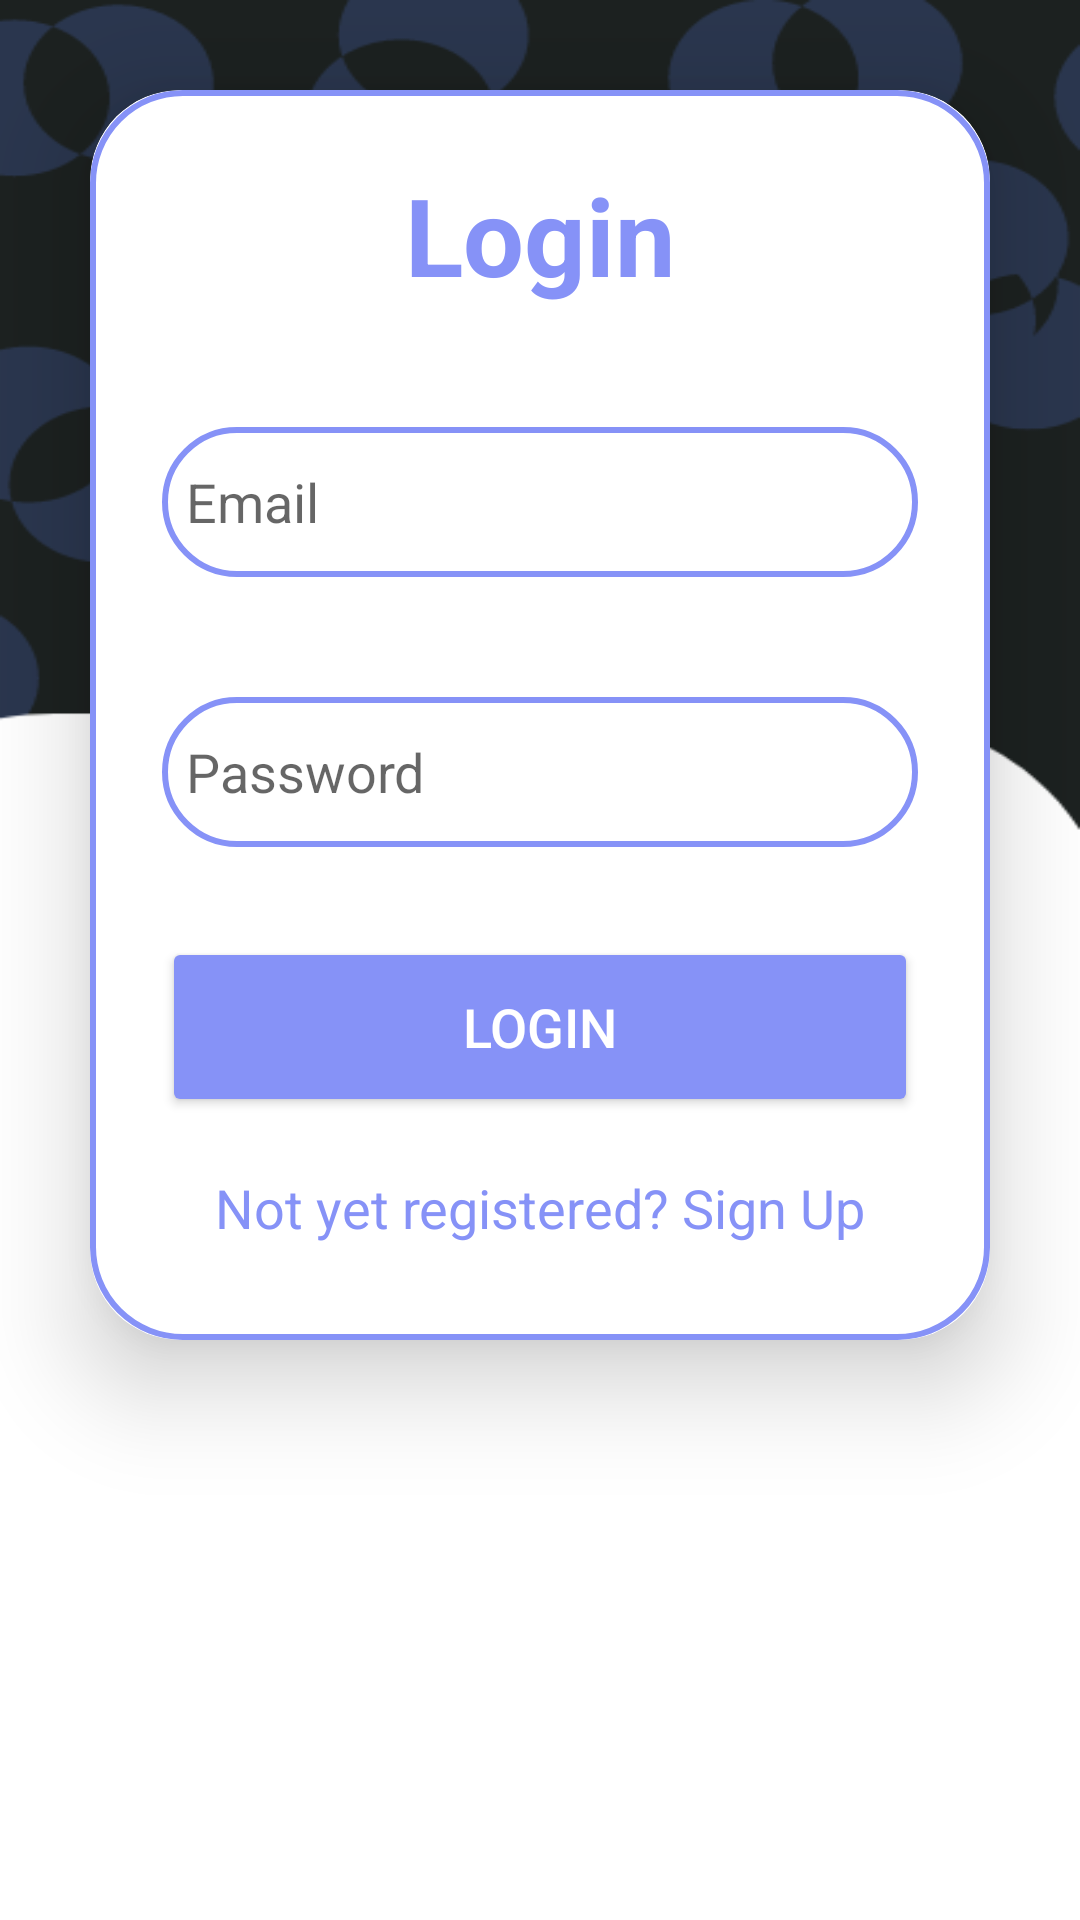

The Android layout XML behind this screen, and the referenced resources:
<!-- AndroidManifest.xml: application theme Theme.Vivify_technocrats -->
<!-- res/layout/activity_login.xml -->
<?xml version="1.0" encoding="utf-8"?>
<LinearLayout xmlns:android="http://schemas.android.com/apk/res/android"
    xmlns:app="http://schemas.android.com/apk/res-auto"
    xmlns:tools="http://schemas.android.com/tools"
    android:layout_width="match_parent"
    android:layout_height="match_parent"
    android:background="@drawable/purpleloginscreentemplate"
    tools:context=".LoginActivity">

    <androidx.cardview.widget.CardView
        android:layout_width="match_parent"
        android:layout_height="wrap_content"
        android:layout_margin="30dp"
        app:cardCornerRadius="30dp"
        app:cardElevation="20dp">

        <LinearLayout
            android:layout_width="match_parent"
            android:layout_height="wrap_content"
            android:orientation="vertical"
            android:layout_gravity="center_horizontal"
            android:padding="24dp"
            android:background="@drawable/custom_edittext">

            <TextView
                android:layout_width="match_parent"
                android:layout_height="wrap_content"
                android:text="Login"
                android:textSize="36sp"
                android:textAlignment="center"
                android:textStyle="bold"
                android:textColor="@color/lavender"/>


            <EditText
                android:layout_width="match_parent"
                android:layout_height="50dp"
                android:id="@+id/login_email"
                android:background="@drawable/custom_edittext"
                android:layout_marginTop="40dp"
                android:padding="8dp"
                android:hint="Email"
                android:drawableLeft="@drawable/ic_person"
                android:drawablePadding="8dp"
                android:textColor="@color/black"/>

            <EditText
                android:layout_width="match_parent"
                android:layout_height="50dp"
                android:id="@+id/login_password"
                android:background="@drawable/custom_edittext"
                android:layout_marginTop="40dp"
                android:padding="8dp"
                android:hint="Password"
                android:drawableLeft="@drawable/ic_lock"
                android:drawablePadding="8dp"
                android:textColor="@color/black"/>

            <Button
                android:layout_width="match_parent"
                android:layout_height="60dp"
                android:text="Login"
                android:id="@+id/login_button"
                android:textSize="18sp"
                android:layout_marginTop="30dp"
                android:backgroundTint="@color/lavender"
                app:cornerRadius = "20dp"/>

            <TextView
                android:layout_width="wrap_content"
                android:layout_height="wrap_content"
                android:id="@+id/signupRedirectText"
                android:text="Not yet registered? Sign Up"
                android:layout_gravity="center"
                android:padding="8dp"
                android:layout_marginTop="10dp"
                android:textColor="@color/lavender"
                android:textSize="18sp"/>



        </LinearLayout>
    </androidx.cardview.widget.CardView>










</LinearLayout>
<!-- resources referenced by this layout -->
<resources>
  <color name="black">#FF000000</color>
  <color name="lavender">#8692f7</color>
  <!-- drawable custom_edittext (drawable) -->
  <?xml version="1.0" encoding="utf-8"?>
  <shape xmlns:android="http://schemas.android.com/apk/res/android"
      android:shape="rectangle">
      <stroke android:color="@color/lavender"
          android:width="2dp"/>
  
      <corners
          android:radius="30dp"/>
  
  </shape>
  <!-- drawable purpleloginscreentemplate: png bitmap (drawable, 22364 bytes) -->
  <style name="Theme.Vivify_technocrats" parent="Base.Theme.Vivify_technocrats" />
  <style name="Base.Theme.Vivify_technocrats" parent="Theme.MaterialComponents.DayNight.NoActionBar">
          
          <item name="colorPrimaryVariant">@color/lavender</item>
          <item name="colorPrimary">@color/black</item>
          <item name="colorSecondary">@color/white</item>
          <item name="android:textColorPrimary">@color/white</item>
          <item name="android:statusBarColor">@color/white</item>
          
      </style>
  <color name="white">#FFFFFFFF</color>
</resources>
